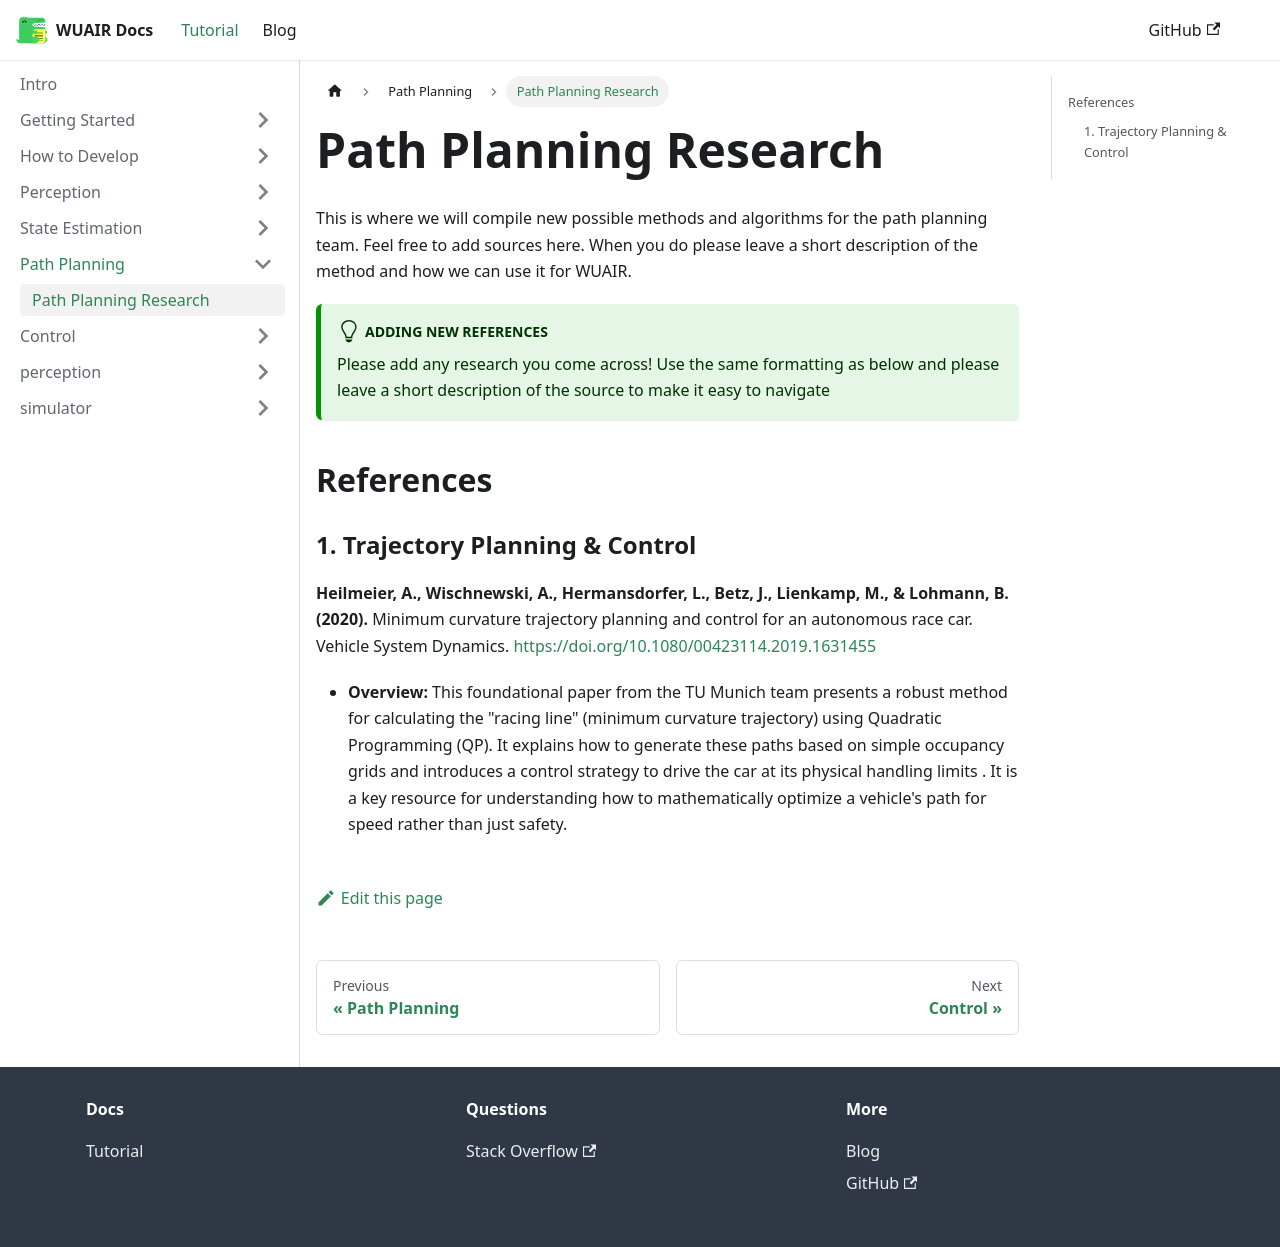

repository: WU-AI-Racing/wuair_docs · page: docs/Path-Planning/perception-research/index.html · generator: docusaurus

---

sidebar_position: 1

---


# Path Planning Research 

This is where we will compile new possible methods and algorithms for the path planning team. Feel free to add sources here. When you do please leave a short description of the method and how we can use it for WUAIR.

:::tip[Adding New References]
Please add any research you come across! Use the same formatting as below and please leave a short description of the source to make it easy to navigate
:::

## References

### 1. Trajectory Planning & Control

**Heilmeier, A., Wischnewski, A., Hermansdorfer, L., Betz, J., Lienkamp, M., & Lohmann, B. (2020).** Minimum curvature trajectory planning and control for an autonomous race car. Vehicle System Dynamics. https://doi.org/10.1080/00423114.2019.1631455

* **Overview:** This foundational paper from the TU Munich team presents a robust method for calculating the "racing line" (minimum curvature trajectory) using Quadratic Programming (QP). It explains how to generate these paths based on simple occupancy grids and introduces a control strategy to drive the car at its physical handling limits . It is a key resource for understanding how to mathematically optimize a vehicle's path for speed rather than just safety.
